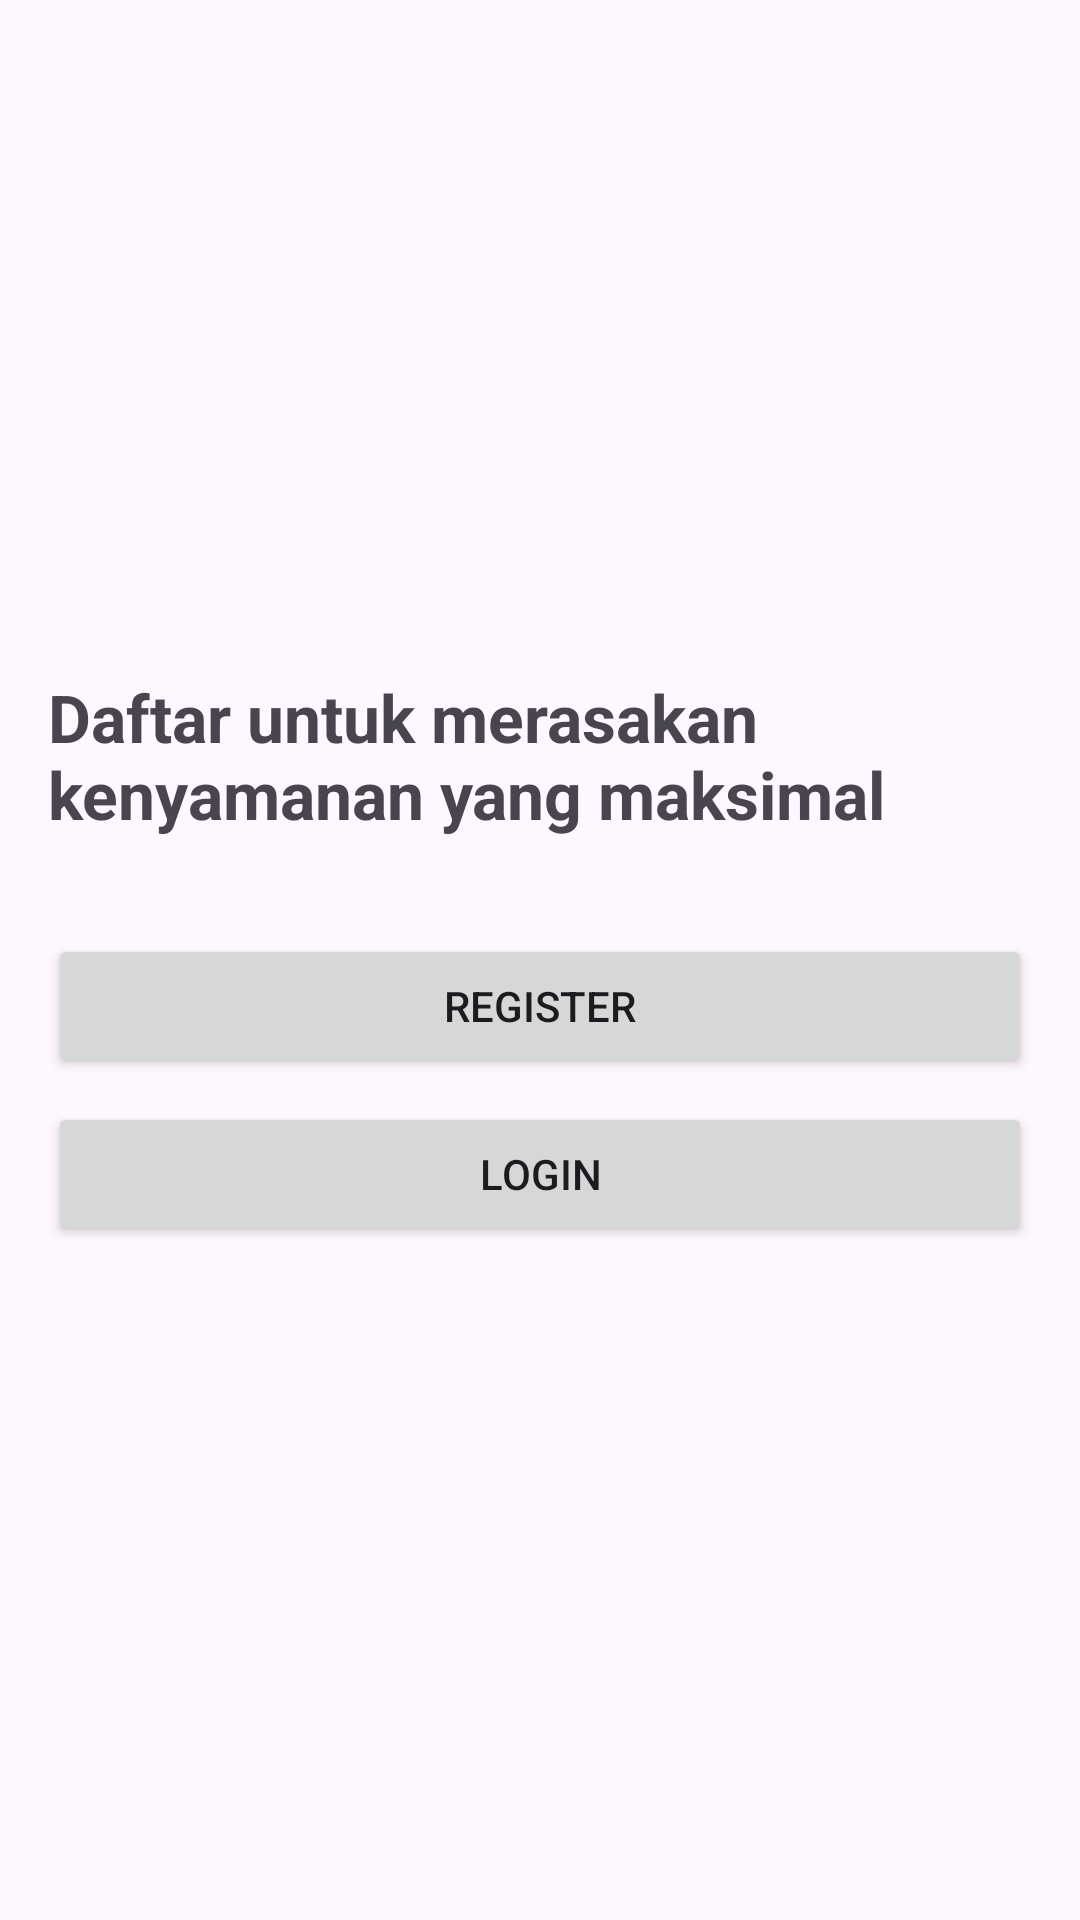

Here is an Android app screen rendered from its layout file. Give the layout XML and the strings, colors and styles it references.
<!-- AndroidManifest.xml: application theme Theme.DigitalCafe -->
<!-- res/layout/activity_auth.xml -->
<?xml version="1.0" encoding="utf-8"?>
<LinearLayout xmlns:android="http://schemas.android.com/apk/res/android"
    xmlns:tools="http://schemas.android.com/tools"
    android:layout_width="match_parent"
    android:layout_height="match_parent"
    android:gravity="center"
    android:orientation="vertical"
    android:padding="16dp"
    tools:context=".AuthActivity">

    <TextView
        android:layout_width="wrap_content"
        android:layout_height="wrap_content"
        android:text="@string/selamat_datang"
        android:textSize="22sp"
        android:textStyle="bold"
        android:layout_marginBottom="32dp"/>

    <Button
        android:id="@+id/button_register"
        android:layout_width="match_parent"
        android:layout_height="wrap_content"
        android:text="@string/register" />

    <Button
        android:id="@+id/button_login"
        android:layout_width="match_parent"
        android:layout_height="wrap_content"
        android:layout_marginTop="8dp"
        android:text="@string/login" />

</LinearLayout>
<!-- resources referenced by this layout -->
<resources>
  <string name="login">Login</string>
  <string name="register">Register</string>
  <string name="selamat_datang">Daftar untuk merasakan kenyamanan yang maksimal</string>
  <style name="Theme.DigitalCafe" parent="Base.Theme.DigitalCafe" />
  <style name="Base.Theme.DigitalCafe" parent="Theme.Material3.DayNight.NoActionBar">
          
          
      </style>
</resources>
